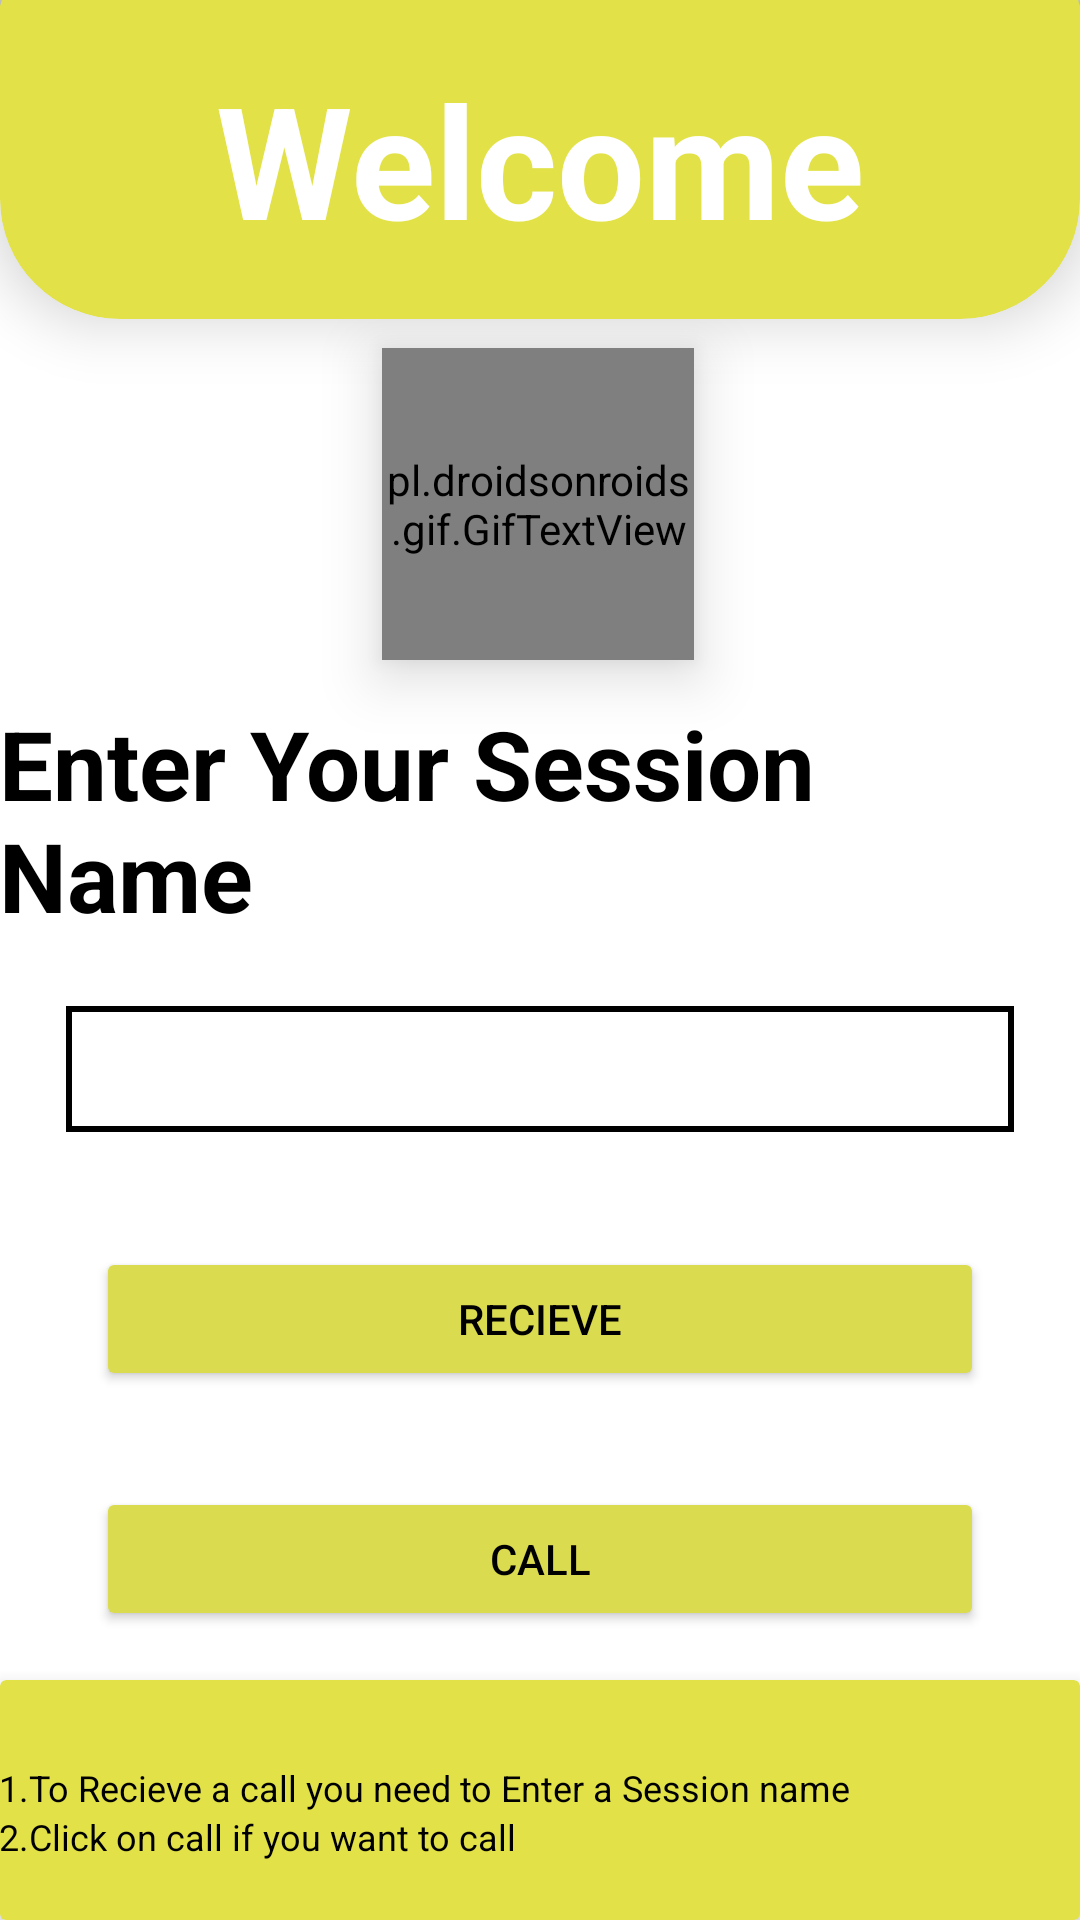

The Android layout XML behind this screen, and the referenced resources:
<!-- AndroidManifest.xml: application theme Theme.CallMe -->
<!-- res/layout/activity_mock_login.xml -->
<?xml version="1.0" encoding="utf-8"?>
<androidx.constraintlayout.widget.ConstraintLayout xmlns:android="http://schemas.android.com/apk/res/android"
    xmlns:app="http://schemas.android.com/apk/res-auto"
    xmlns:tools="http://schemas.android.com/tools"
    android:id="@+id/main"
    android:background="@color/white"
    android:layout_width="match_parent"
    android:layout_height="match_parent"
    tools:context=".MockLogin">


    <androidx.cardview.widget.CardView
        android:id="@+id/crd"
        app:cardElevation="12dp"
        android:layout_marginBottom="10dp"
        app:cardCornerRadius="40dp"
        android:backgroundTint="#E2E248"
        app:layout_constraintBottom_toTopOf="@+id/logo"
        android:layout_width="match_parent"
        android:layout_height="140dp"/>

    <androidx.cardview.widget.CardView
        app:cardElevation="12dp"
        android:layout_marginBottom="60dp"
        android:backgroundTint="#E2E248"
        android:layout_width="match_parent"
        android:layout_height="10dp"
        tools:ignore="MissingConstraints" />


    <TextView
        app:layout_constraintTop_toTopOf="parent"
        app:layout_constraintBottom_toBottomOf="@+id/crd"
        app:layout_constraintEnd_toEndOf="parent"
        app:layout_constraintStart_toStartOf="parent"
        android:elevation="12dp"
        android:textSize="52sp"
        android:textStyle="bold"
        android:textColor="@color/white"
        android:text="Welcome"
        android:id="@id/text"
        android:layout_width="wrap_content"
        android:layout_height="wrap_content"/>

    <TextView
        android:id="@+id/text"
        android:layout_width="wrap_content"
        android:layout_height="wrap_content"
        android:layout_margin="22dp"
        android:text="Enter Your Session Name"
        android:textColor="@color/black"
        android:textSize="32sp"
        android:textStyle="bold"
        app:layout_constraintBottom_toBottomOf="parent"
        app:layout_constraintEnd_toEndOf="parent"
        app:layout_constraintHorizontal_bias="0.521"
        app:layout_constraintStart_toStartOf="parent"
        app:layout_constraintTop_toTopOf="parent"
        app:layout_constraintVertical_bias="0.409" />

    <pl.droidsonroids.gif.GifTextView
        android:elevation="12dp"
        android:id="@+id/logo"
        android:layout_width="104dp"
        android:layout_height="104dp"
        android:layout_marginTop="116dp"
        android:background="@drawable/animation"
        app:layout_constraintBottom_toBottomOf="@id/textView"
        app:layout_constraintEnd_toEndOf="parent"
        app:layout_constraintHorizontal_bias="0.498"
        app:layout_constraintStart_toStartOf="parent"
        app:layout_constraintTop_toTopOf="parent"
        app:layout_constraintVertical_bias="0.779"
        tools:ignore="NotSibling" />

    <EditText
        android:id="@+id/username_input"
        android:hint=""
        android:background="@drawable/edittext_underline"
        android:textColor="@color/black"
        android:textColorHint="@color/black"
        android:layout_margin="22dp"
        android:layout_width="match_parent"
        android:layout_height="42dp"
        app:layout_constraintTop_toBottomOf="@+id/text"
        app:layout_constraintStart_toStartOf="@+id/title"
        app:layout_constraintEnd_toEndOf="@id/text"
        tools:ignore="TextFields,UnknownId" />


    <Button
        android:backgroundTint="#DBDB50"
        android:id="@+id/login_btn"
        android:layout_width="match_parent"
        android:layout_height="wrap_content"
        android:layout_margin="32dp"
        android:text="Recieve"
        android:textColor="@color/black"
        app:layout_constraintBottom_toBottomOf="parent"
        app:layout_constraintEnd_toEndOf="@+id/username_input"
        app:layout_constraintHorizontal_bias="0.473"
        app:layout_constraintStart_toStartOf="@+id/text"
        app:layout_constraintTop_toBottomOf="@+id/username_input"
        app:layout_constraintVertical_bias="0.042" />

    <Button
        android:backgroundTint="#DBDB50"
        android:id="@+id/login_btn2"
        android:layout_width="match_parent"
        android:layout_height="wrap_content"
        android:layout_margin="32dp"
        android:text="Call"
        android:textColor="@color/black"
        app:layout_constraintTop_toBottomOf="@+id/login_btn"
        app:layout_constraintEnd_toEndOf="@+id/username_input"
        app:layout_constraintHorizontal_bias="0.0"
        app:layout_constraintStart_toStartOf="@+id/text"
        app:layout_constraintVertical_bias="0.222" />

    <TextView
        android:id="@+id/Notice"
        android:elevation="16dp"
        android:layout_width="wrap_content"
        android:layout_height="wrap_content"
        android:layout_marginBottom="36dp"
        android:text="1.To Recieve a call you need to Enter a Session name "
        android:textColor="@color/black"
        android:textSize="12sp"
        app:layout_constraintBottom_toBottomOf="parent"
        app:layout_constraintStart_toStartOf="@+id/text" />

    <TextView
        android:elevation="16dp"
        android:id="@+id/Notice1"
        android:layout_width="wrap_content"
        android:textSize="12sp"
        android:layout_height="wrap_content"
        android:text="2.Click on call if you want to call"
        android:textColor="@color/black"
        app:layout_constraintStart_toStartOf="@+id/text"
        app:layout_constraintTop_toBottomOf="@id/Notice" />

    <androidx.cardview.widget.CardView
        android:layout_marginTop="10dp"
        app:cardElevation="8dp"
        android:backgroundTint="#E2E248"
        app:layout_constraintBottom_toBottomOf="parent"
        android:layout_width="match_parent"
        android:layout_height="80dp"/>


</androidx.constraintlayout.widget.ConstraintLayout>
<!-- resources referenced by this layout -->
<resources>
  <!-- drawable animation: gif bitmap (drawable, 66634 bytes) -->
  <!-- drawable edittext_underline (drawable) -->
  <shape xmlns:android="http://schemas.android.com/apk/res/android">
      <solid android:color="@android:color/transparent"/>
      <stroke android:width="2dp" android:color="@android:color/black"/>
  </shape>
  <style name="Theme.CallMe" parent="Base.Theme.CallMe" />
  <style name="Base.Theme.CallMe" parent="Theme.Material3.DayNight.NoActionBar">
          
          <item name="colorPrimary">@color/black</item> 
          <item name="colorOnPrimary">@color/white</item> 
      </style>
  <!-- not gathered from this repository: default colours our renderer supplied (Android Studio template values) -->
  <color name="black">#FF000000</color>
  <color name="white">#FFFFFFFF</color>
</resources>
